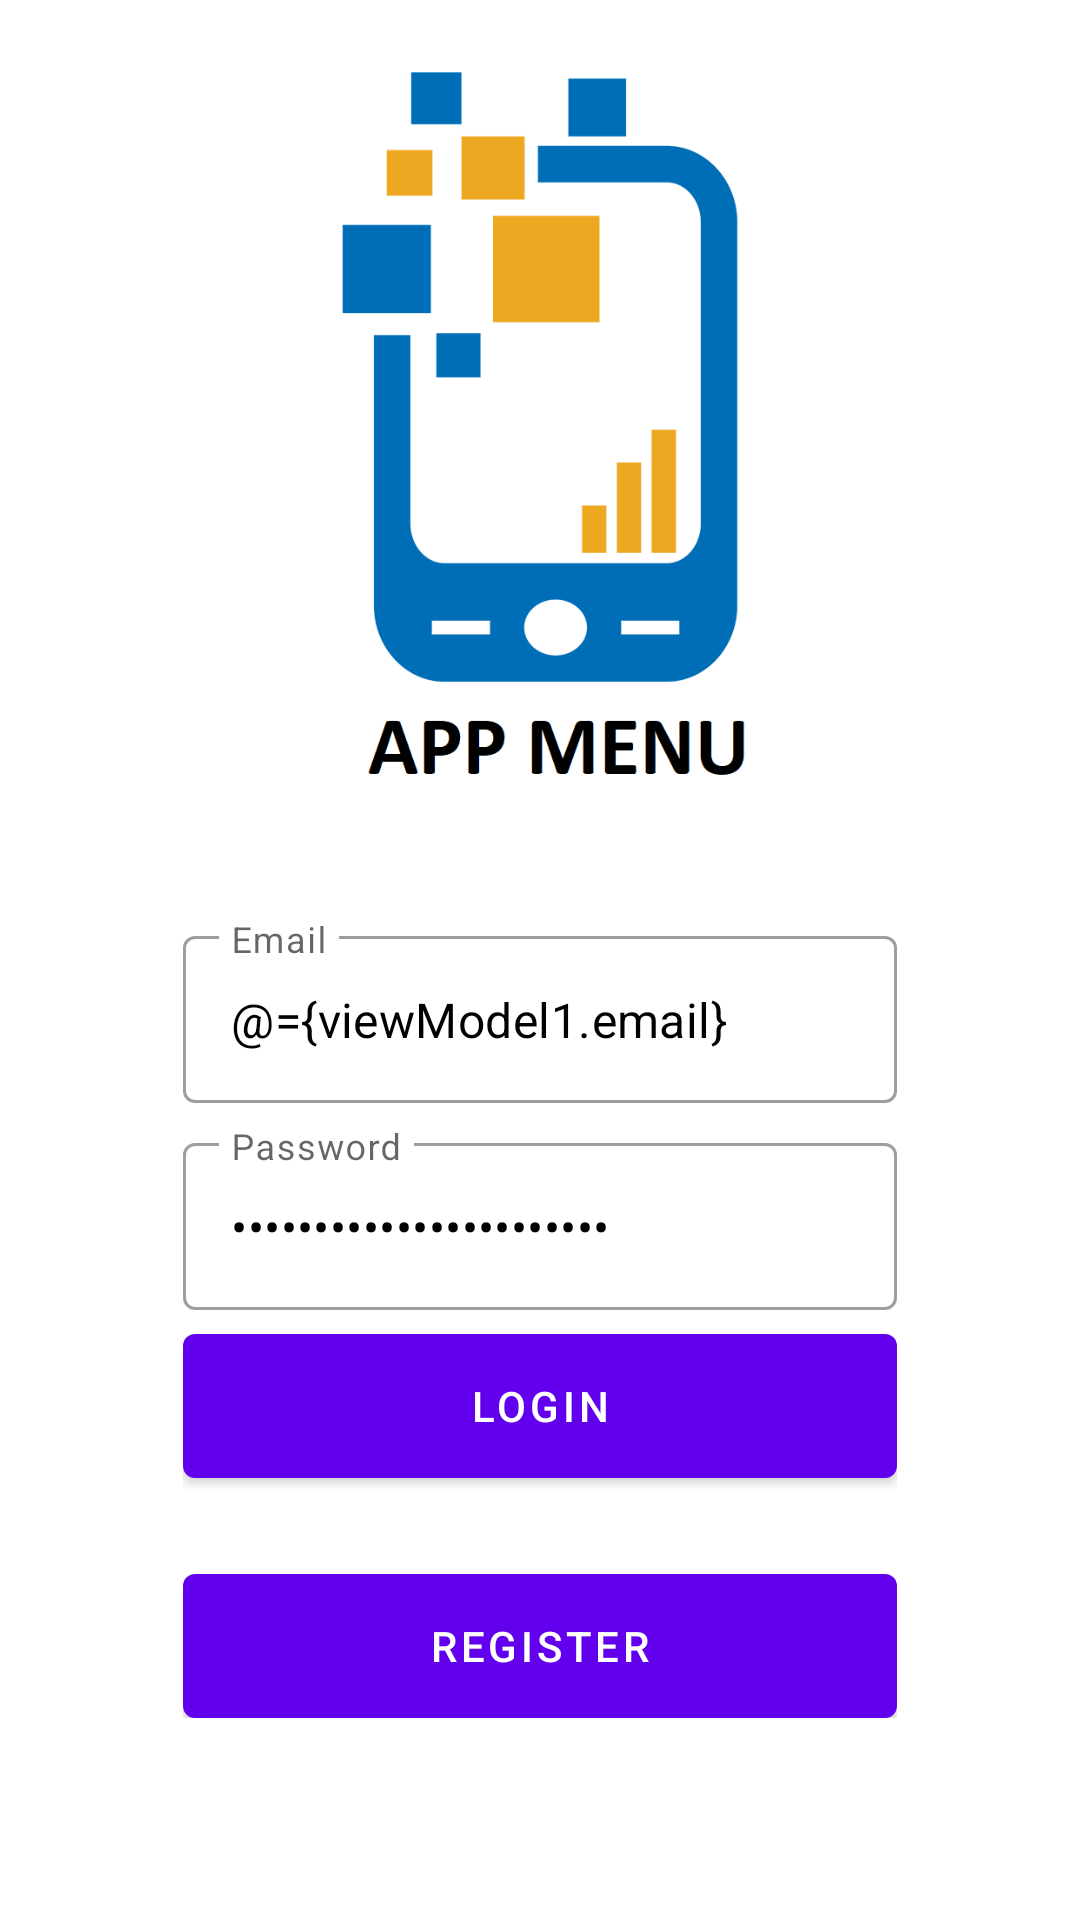

Reconstruct the res/layout file that produces this screen, plus the resources it refers to.
<!-- AndroidManifest.xml: application theme Theme.AppMenu -->
<!-- res/layout/fragment_login.xml -->
<?xml version="1.0" encoding="utf-8"?>
<layout xmlns:android="http://schemas.android.com/apk/res/android"
    xmlns:app="http://schemas.android.com/apk/res-auto"
    xmlns:tools="http://schemas.android.com/tools">

    <data>
        <variable
            name="viewModel1"
            type="com.appmenu.app.ui.auth.AuthViewModel" />
    </data>

    <androidx.coordinatorlayout.widget.CoordinatorLayout
        android:layout_width="match_parent"
        android:layout_height="match_parent"
        tools:context=".ui.auth.LoginFragment">

        <androidx.constraintlayout.widget.ConstraintLayout
            android:id="@+id/constraintLayout"
            android:layout_width="match_parent"
            android:layout_height="match_parent">

            <ImageView
                android:id="@+id/imageView"
                android:layout_width="match_parent"
                android:layout_height="match_parent"
                android:scaleType="centerCrop"
                android:src="@drawable/bg_auth" />

            <LinearLayout
                android:layout_width="0dp"
                android:layout_height="wrap_content"
                android:gravity="center"
                android:orientation="vertical"
                android:padding="16dp"
                app:layout_constraintBottom_toBottomOf="parent"
                app:layout_constraintEnd_toEndOf="parent"
                app:layout_constraintStart_toStartOf="parent"
                app:layout_constraintTop_toTopOf="@+id/imageView"
                app:layout_constraintVertical_bias="0.85"
                app:layout_constraintWidth_percent="0.75">

                <com.google.android.material.textfield.TextInputLayout
                    style="@style/Widget.MaterialComponents.TextInputLayout.OutlinedBox"
                    android:layout_width="match_parent"
                    app:boxBackgroundColor="@color/white"
                    app:hintTextColor="@color/black"
                    android:layout_height="wrap_content"
                    android:hint="@string/email">

                    <com.google.android.material.textfield.TextInputEditText
                        android:id="@+id/editEmail"
                        android:outlineAmbientShadowColor="@color/black"
                        android:layout_width="match_parent"
                        android:layout_height="wrap_content"
                        android:inputType="textEmailAddress"
                        android:text="@={viewModel1.email}"
                        android:textColor="@color/black"
                        tools:visibility="visible" />
                </com.google.android.material.textfield.TextInputLayout>

                <com.google.android.material.textfield.TextInputLayout
                    style="@style/Widget.MaterialComponents.TextInputLayout.OutlinedBox"
                    android:layout_width="match_parent"
                    android:layout_height="wrap_content"
                    android:layout_marginTop="8dp"
                    android:hint="@string/password">

                    <com.google.android.material.textfield.TextInputEditText
                        android:id="@+id/editPassword"
                        android:layout_width="match_parent"
                        android:layout_height="wrap_content"
                        android:inputType="textPassword"
                        android:textColor="@color/black"
                        android:text="@={viewModel1.password}" />
                </com.google.android.material.textfield.TextInputLayout>

                <com.google.android.material.button.MaterialButton
                    android:id="@+id/buttonLogin"
                    android:layout_width="match_parent"
                    android:layout_height="wrap_content"
                    android:layout_marginTop="8dp"
                    android:insetTop="0dp"
                    android:insetBottom="0dp"
                    android:onClick="@{()-> viewModel1.login()}"
                    android:text="@string/login" />

                <com.google.android.material.button.MaterialButton
                    android:id="@+id/buttonRegister"
                    android:layout_width="match_parent"
                    android:layout_height="wrap_content"
                    android:layout_marginTop="32dp"
                    android:insetTop="0dp"
                    android:insetBottom="0dp"
                    android:text="@string/register" />


            </LinearLayout>

        </androidx.constraintlayout.widget.ConstraintLayout>

    </androidx.coordinatorlayout.widget.CoordinatorLayout>
</layout>
<!-- resources referenced by this layout -->
<resources>
  <!-- drawable bg_auth: png bitmap (drawable, 28652 bytes) -->
  <string name="email">Email</string>
  <string name="login">Login</string>
  <string name="password">Password</string>
  <string name="register">Register</string>
  <style name="Theme.AppMenu" parent="Theme.MaterialComponents.DayNight.DarkActionBar">
          
          <item name="colorPrimary">@color/purple_500</item>
          <item name="colorPrimaryVariant">@color/purple_700</item>
          <item name="colorOnPrimary">@color/white</item>
          
          <item name="colorSecondary">@color/teal_200</item>
          <item name="colorSecondaryVariant">@color/teal_700</item>
          <item name="colorOnSecondary">@color/black</item>
          
          <item name="android:statusBarColor" tools:targetApi="l">?attr/colorPrimaryVariant</item>
          
      </style>
  <!-- not gathered from this repository: default colours our renderer supplied (Android Studio template values) -->
  <color name="purple_500">#FF6200EE</color>
  <color name="purple_700">#FF3700B3</color>
  <color name="teal_200">#FF03DAC5</color>
  <color name="teal_700">#FF018786</color>
  <color name="black">#FF000000</color>
  <color name="white">#FFFFFFFF</color>
</resources>
